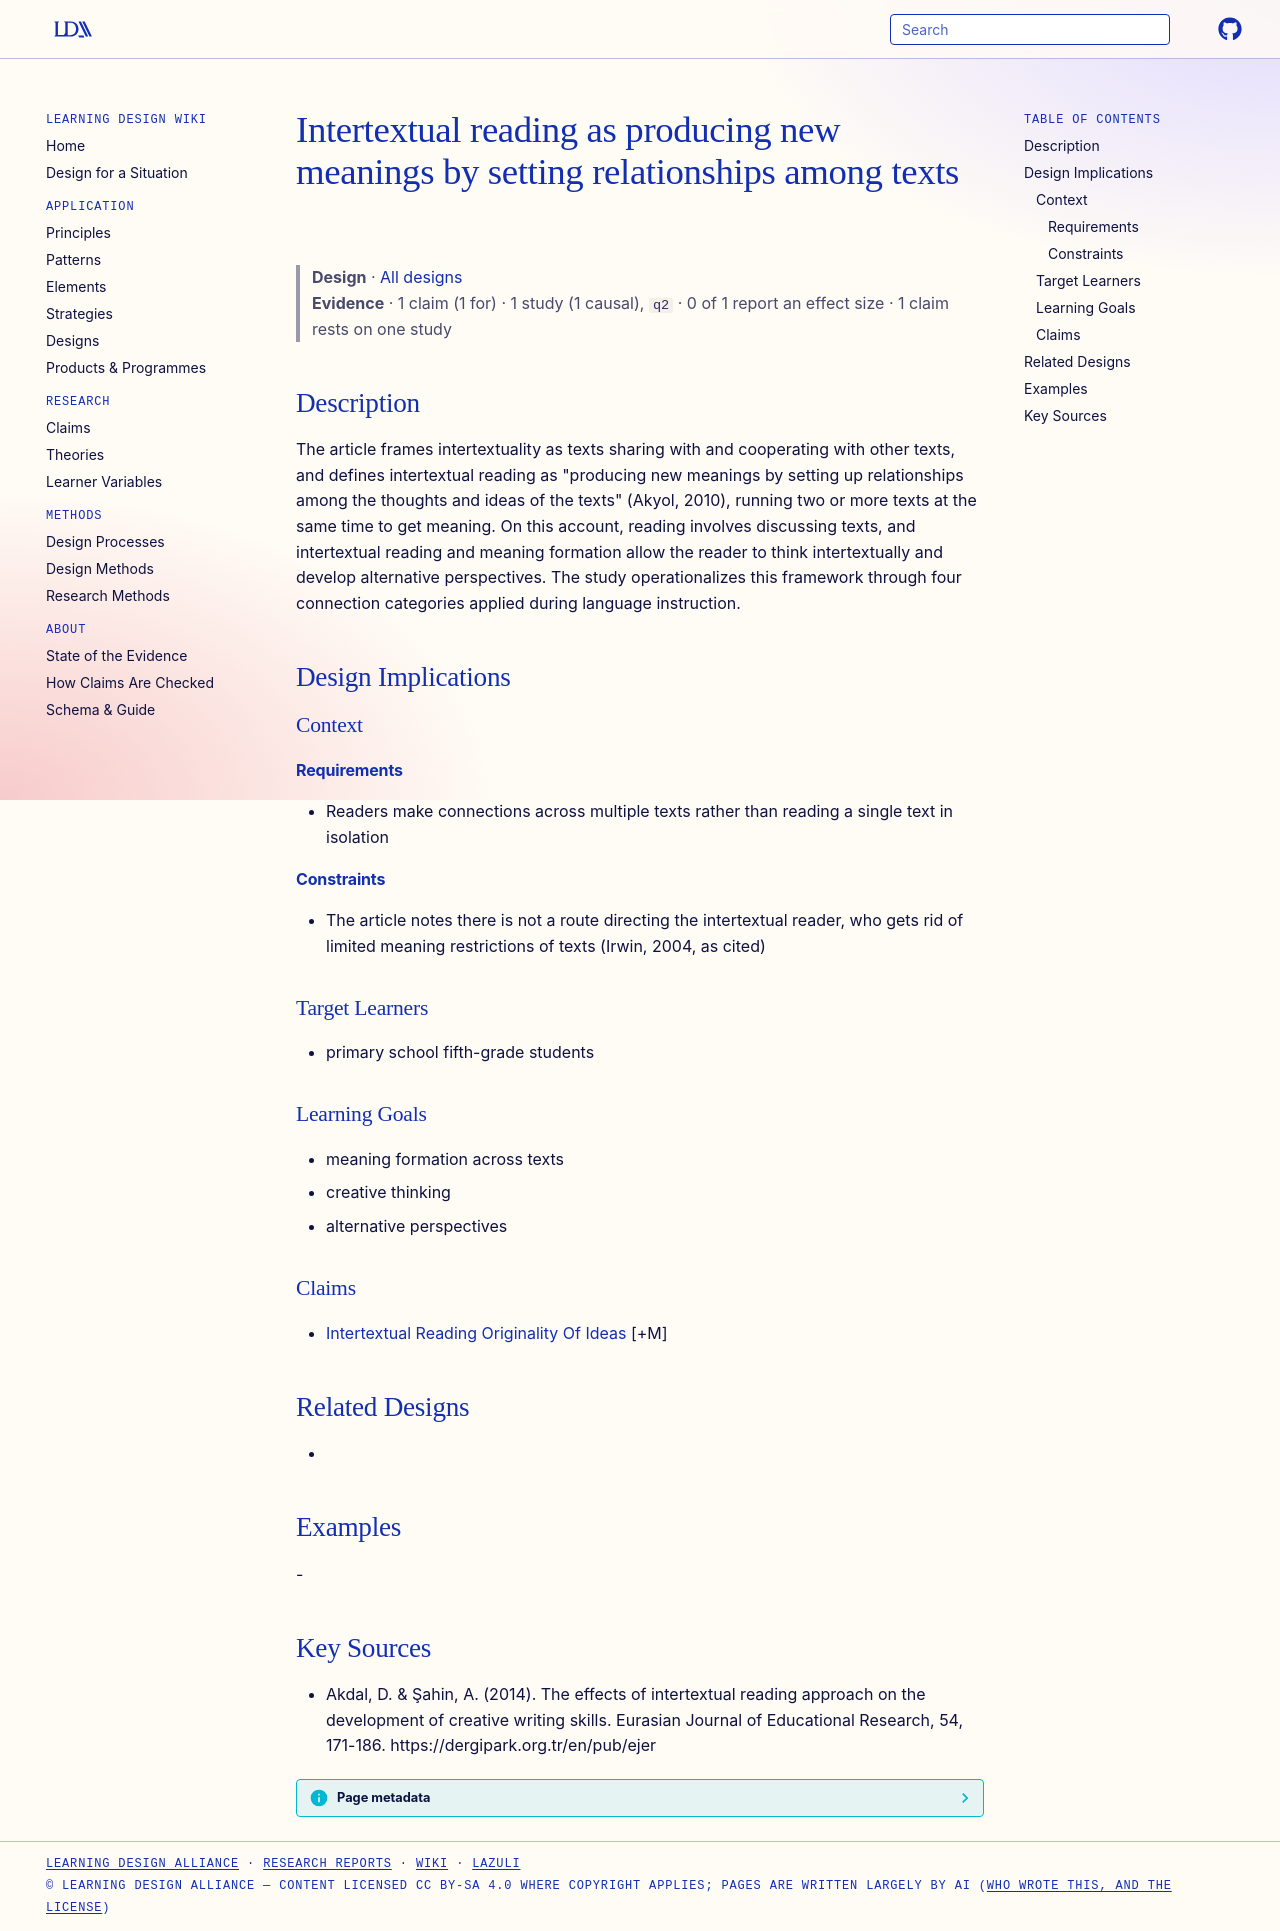

repository: Learning-Design-Alliance/learning-wiki · page: designs/intertextual-reading-meaning-formation/index.html · generator: mkdocs

---
type: design
id: intertextual-reading-meaning-formation
title: Intertextual reading as producing new meanings by setting relationships among texts
description: "The article frames intertextuality as texts sharing with and cooperating with other texts, and defines intertextual reading as \"producing new meanings by setting up relationships among the thoughts and ideas of the te..."
status: review
generated:
  by: "process:settle-candidates"
  at: 2026-11-02
sources:
  - id: akdal-2014
    resource: "https://dergipark.org.tr/en/pub/ejer"
    title: "Akdal, D. & Şahin, A. (2014). The effects of intertextual reading approach on the development of creative writing skills. Eurasian Journal of Educational Research, 54, 171-186. https://dergipark.org.tr/en/pub/ejer"
    author: "Akdal, D. & Şahin, A"
---

# Intertextual reading as producing new meanings by setting relationships among texts

> **Design** · [All designs](index.md)
> **Evidence** · 1 claim (1 for) · 1 study (1 causal), `q2` · 0 of 1 report an effect size · 1 claim rests on one study

## Description
The article frames intertextuality as texts sharing with and cooperating with other texts, and defines intertextual reading as "producing new meanings by setting up relationships among the thoughts and ideas of the texts" (Akyol, 2010), running two or more texts at the same time to get meaning. On this account, reading involves discussing texts, and intertextual reading and meaning formation allow the reader to think intertextually and develop alternative perspectives. The study operationalizes this framework through four connection categories applied during language instruction.

## Design Implications

### Context
#### Requirements
- Readers make connections across multiple texts rather than reading a single text in isolation
#### Constraints
- The article notes there is not a route directing the intertextual reader, who gets rid of limited meaning restrictions of texts (Irwin, 2004, as cited)

### Target Learners
- primary school fifth-grade students

### Learning Goals
- meaning formation across texts
- creative thinking
- alternative perspectives

### Claims
- [Intertextual Reading Originality Of Ideas](../claims/intertextual-reading-originality-of-ideas.md) [+M]

## Related Designs
- 

## Examples
-

## Key Sources
- Akdal, D. & Şahin, A. (2014). The effects of intertextual reading approach on the development of creative writing skills. Eurasian Journal of Educational Research, 54, 171-186. https://dergipark.org.tr/en/pub/ejer
